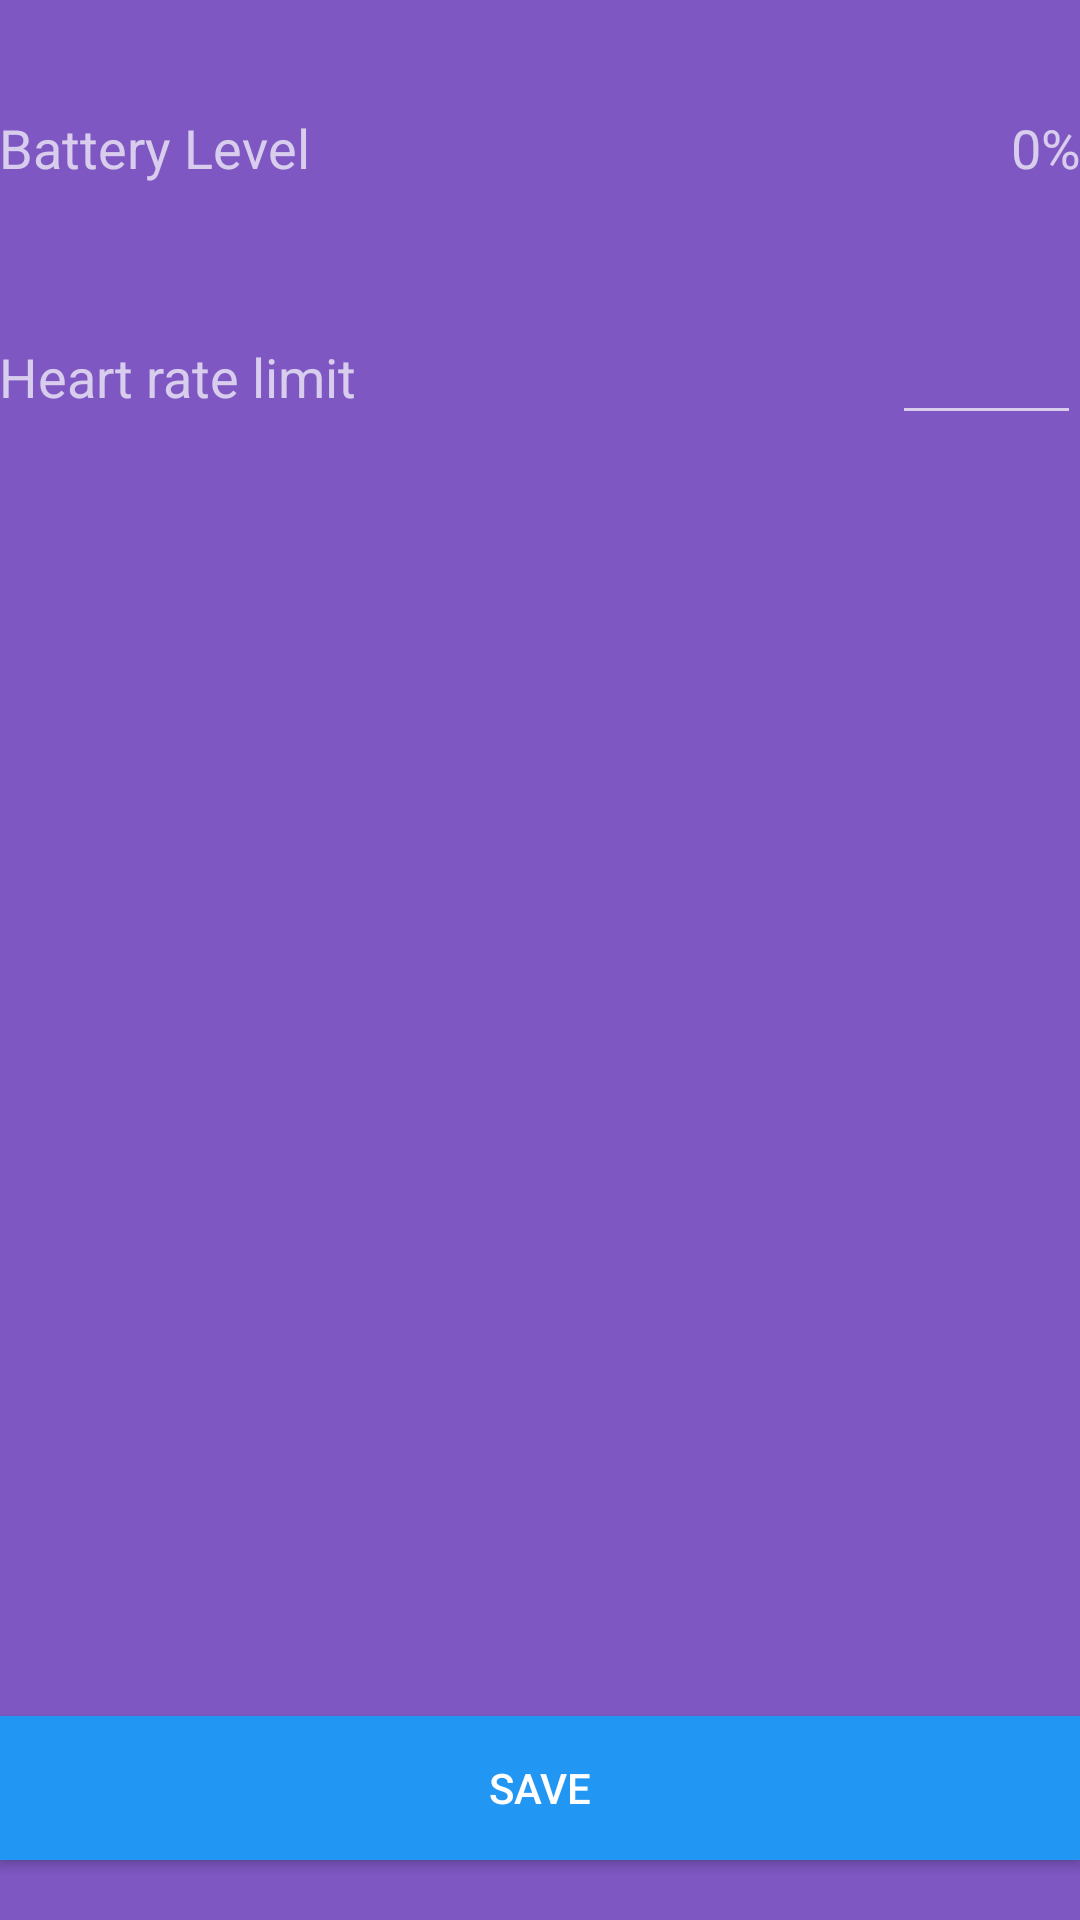

This screen was rendered from an Android layout file. Write that file and the resources it references.
<!-- AndroidManifest.xml: application theme AppTheme -->
<!-- res/layout/activity_settings.xml -->
<?xml version="1.0" encoding="utf-8"?>
<RelativeLayout xmlns:android="http://schemas.android.com/apk/res/android"
    xmlns:tools="http://schemas.android.com/tools"
    android:layout_width="match_parent"
    android:layout_height="match_parent"
    android:paddingBottom="@dimen/activity_vertical_margin"
    android:paddingLeft="@dimen/activity_horizontal_margin"
    android:paddingRight="@dimen/activity_horizontal_margin"
    android:paddingTop="@dimen/activity_vertical_margin"
    tools:context="com.example.mciastek.elpuls.SettingsActivity">

    <TextView
        android:layout_width="wrap_content"
        android:layout_height="wrap_content"
        android:textAppearance="?android:attr/textAppearanceMedium"
        android:text="Battery Level"
        android:id="@+id/batter_level_info"
        android:layout_marginTop="37dp"
        android:layout_alignParentTop="true"
        android:layout_alignParentStart="true" />

    <TextView
        android:layout_width="wrap_content"
        android:layout_height="wrap_content"
        android:textAppearance="?android:attr/textAppearanceMedium"
        android:text="0"
        android:id="@+id/battery_level"
        android:layout_alignTop="@+id/batter_level_info"
        android:layout_toStartOf="@+id/battery_level_unit" />

    <TextView
        android:layout_width="wrap_content"
        android:layout_height="wrap_content"
        android:textAppearance="?android:attr/textAppearanceMedium"
        android:text="%"
        android:id="@+id/battery_level_unit"
        android:layout_alignTop="@+id/battery_level"
        android:layout_alignParentEnd="true" />

    <TextView
        android:layout_width="wrap_content"
        android:layout_height="wrap_content"
        android:textAppearance="?android:attr/textAppearanceMedium"
        android:text="Heart rate limit"
        android:id="@+id/textView"
        android:layout_marginTop="52dp"
        android:layout_below="@+id/batter_level_info"
        android:layout_alignParentStart="true" />

    <EditText
        android:layout_width="wrap_content"
        android:layout_height="wrap_content"
        android:inputType="number"
        android:ems="3"
        android:id="@+id/input_heart_rate_limit"
        android:layout_marginTop="-10sp"
        android:layout_alignTop="@+id/textView"
        android:layout_alignEnd="@+id/battery_level_unit" />

    <Button
        android:layout_width="wrap_content"
        android:layout_height="wrap_content"
        android:text="Save"
        android:id="@+id/button_settings_save"
        android:background="@color/colorAccent"
        android:textColor="#ffffff"
        android:layout_alignParentBottom="true"
        android:layout_alignParentStart="true"
        android:layout_marginBottom="20dp"
        android:layout_alignParentEnd="true" />


</RelativeLayout>
<!-- resources referenced by this layout -->
<resources>
  <color name="colorAccent">#2196F3</color>
  <style name="AppTheme" parent="Theme.AppCompat">
          
          <item name="android:windowBackground">@color/colorPrimaryLight</item>
  
          <item name="android:spinnerDropDownItemStyle">@style/ActionBarSpinnerDropdown</item>
  
          <item name="android:colorPrimary">@color/colorPrimary</item>
          <item name="colorPrimary">@color/colorPrimary</item>
          <item name="android:colorPrimaryDark">@color/colorPrimaryDark</item>
  
          <item name="android:colorAccent">@color/colorAccent</item>
          <item name="colorAccent">@color/colorAccent</item>
      </style>
  <color name="colorPrimaryLight">#7E57C2</color>
  <style name="ActionBarSpinnerDropdown">
          <item name="android:background">@color/colorAccent</item>
      </style>
  <color name="colorPrimary">#673AB7</color>
  <color name="colorPrimaryDark">#4527A0</color>
</resources>
